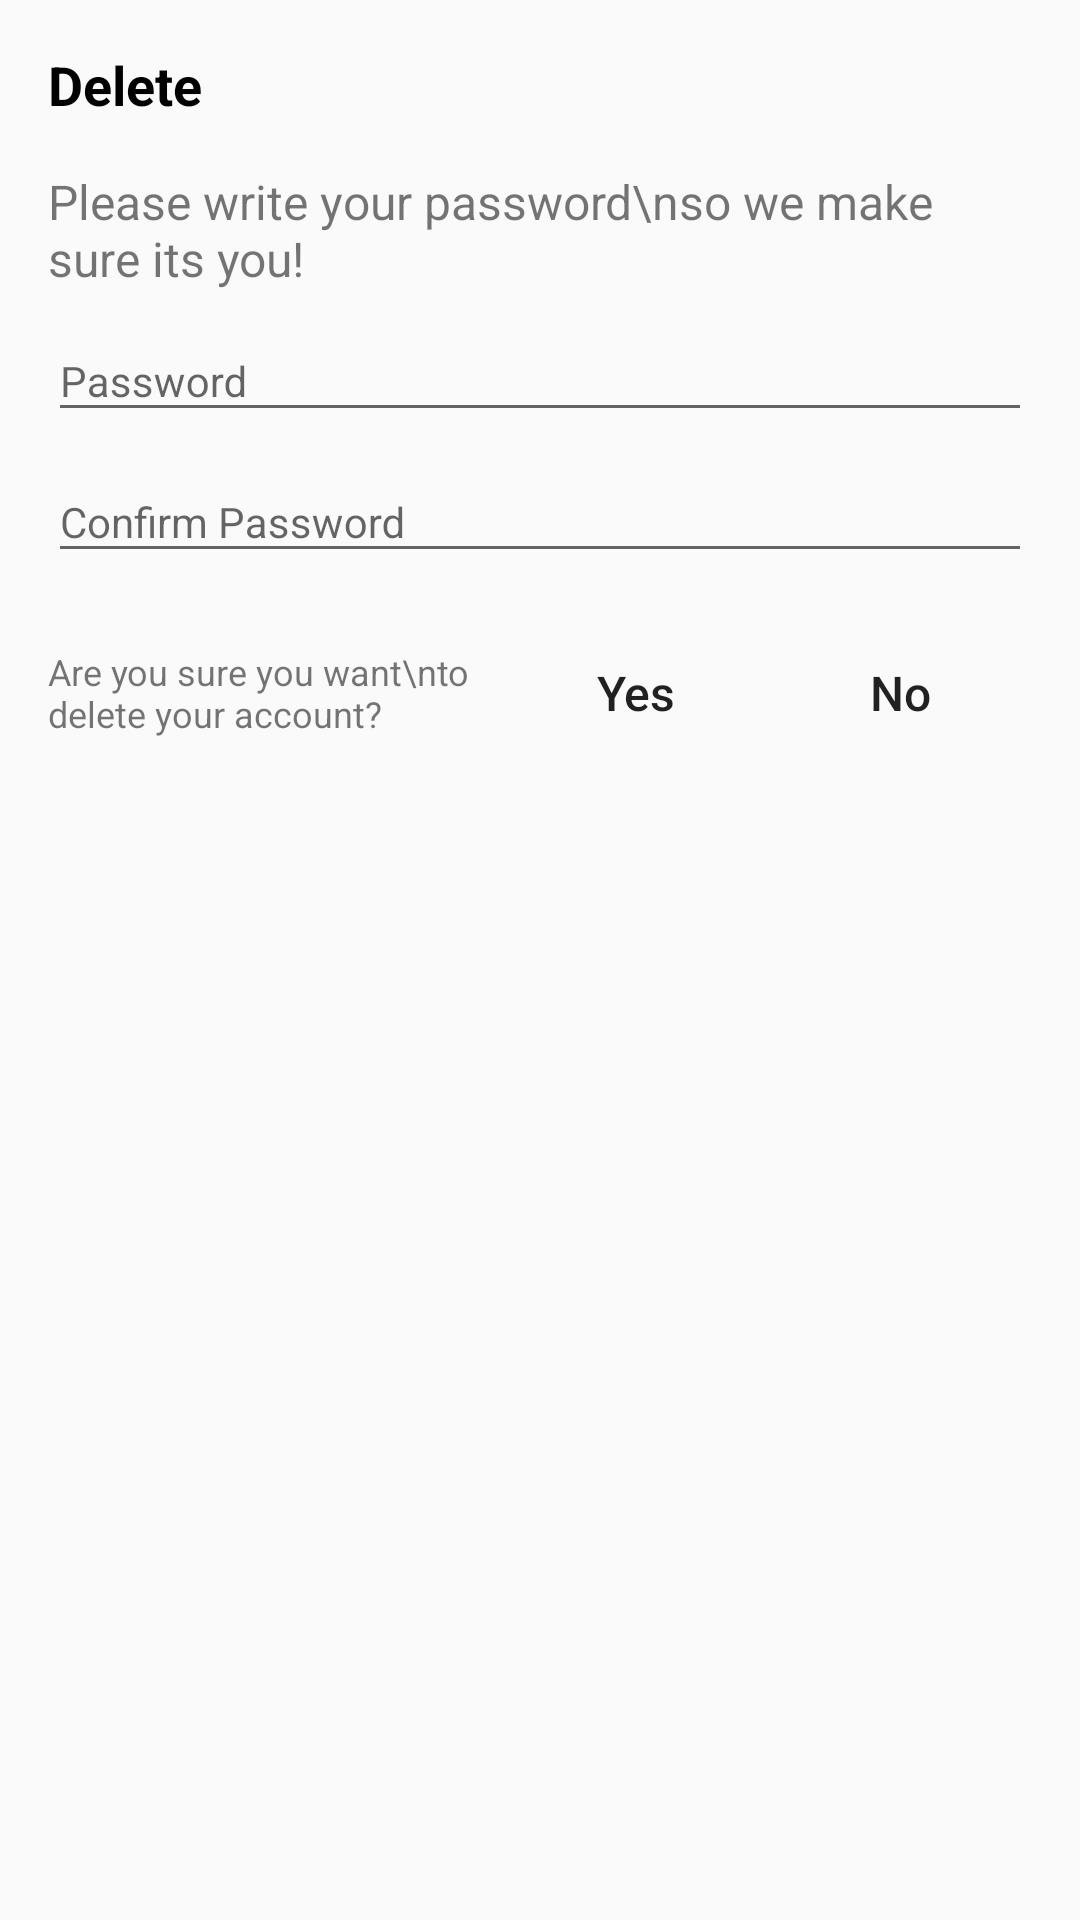

Produce the Android XML layout that renders to this screen, including the resource entries it uses.
<!-- AndroidManifest.xml: application theme AppTheme -->
<!-- res/layout/dialog_delete.xml -->
<?xml version="1.0" encoding="utf-8"?>
<LinearLayout xmlns:android="http://schemas.android.com/apk/res/android"
    xmlns:tools="http://schemas.android.com/tools"
    android:id="@+id/container_delete"
    android:layout_width="wrap_content"
    android:layout_height="wrap_content"
    android:clickable="true"
    android:focusable="true"
    android:focusableInTouchMode="true"
    android:orientation="vertical"
    android:padding="16dp"
    >

    <TextView
        android:layout_width="match_parent"
        android:layout_height="wrap_content"
        android:text="Delete"
        android:textColor="@android:color/black"
        android:textSize="18sp"
        android:textStyle="bold"
        tools:ignore="HardcodedText"
        />

    <TextView
        android:layout_width="match_parent"
        android:layout_height="wrap_content"
        android:layout_marginTop="16dp"
        android:text="Please write your password\nso we make sure its you!"
        android:textSize="16sp"
        tools:ignore="HardcodedText"
        />

    <com.google.android.material.textfield.TextInputLayout
        android:layout_width="match_parent"
        android:layout_height="wrap_content"
        >

        <com.google.android.material.textfield.TextInputEditText
            android:id="@+id/pass_delete"
            android:layout_width="match_parent"
            android:layout_height="wrap_content"
            android:hint="Password"
            android:inputType="textPassword"
            android:textSize="14sp"
            tools:ignore="HardcodedText"
            />

    </com.google.android.material.textfield.TextInputLayout>

    <com.google.android.material.textfield.TextInputLayout
        android:layout_width="match_parent"
        android:layout_height="wrap_content"
        >

        <com.google.android.material.textfield.TextInputEditText
            android:id="@+id/confirm_delete"
            android:layout_width="match_parent"
            android:layout_height="wrap_content"
            android:hint="Confirm Password"
            android:inputType="textPassword"
            android:textSize="14sp"
            tools:ignore="HardcodedText"
            />

    </com.google.android.material.textfield.TextInputLayout>

    <LinearLayout
        android:layout_width="match_parent"
        android:layout_height="wrap_content"
        android:layout_marginTop="16dp"
        android:gravity="center"
        android:orientation="horizontal"
        >

        <TextView
            android:layout_width="0dp"
            android:layout_height="wrap_content"
            android:layout_weight="1"
            android:text="Are you sure you want\nto delete your account?"
            android:textSize="12sp"
            tools:ignore="HardcodedText"
            />

        <Button
            android:id="@+id/yes_delete"
            android:layout_width="wrap_content"
            android:layout_height="wrap_content"
            android:background="?android:attr/selectableItemBackgroundBorderless"
            android:text="Yes"
            android:textAllCaps="false"
            android:textSize="16sp"
            tools:ignore="HardcodedText"
            />

        <Button
            android:id="@+id/no_delete"
            android:layout_width="wrap_content"
            android:layout_height="wrap_content"
            android:background="?android:attr/selectableItemBackgroundBorderless"
            android:text="No"
            android:textAllCaps="false"
            android:textSize="16sp"
            tools:ignore="HardcodedText"
            />

    </LinearLayout>

</LinearLayout>
<!-- resources referenced by this layout -->
<resources>
  <style name="AppTheme" parent="Theme.AppCompat.Light.NoActionBar">
          
          <item name="colorPrimary">@color/colorPrimary</item>
          <item name="colorPrimaryDark">@color/colorPrimary</item>
          <item name="colorAccent">@color/colorAccent</item>
          <item name="android:windowTranslucentStatus">false</item>
      </style>
  <color name="colorPrimary">#F5F5F5</color>
  <color name="colorAccent">#ffcf7a</color>
</resources>
